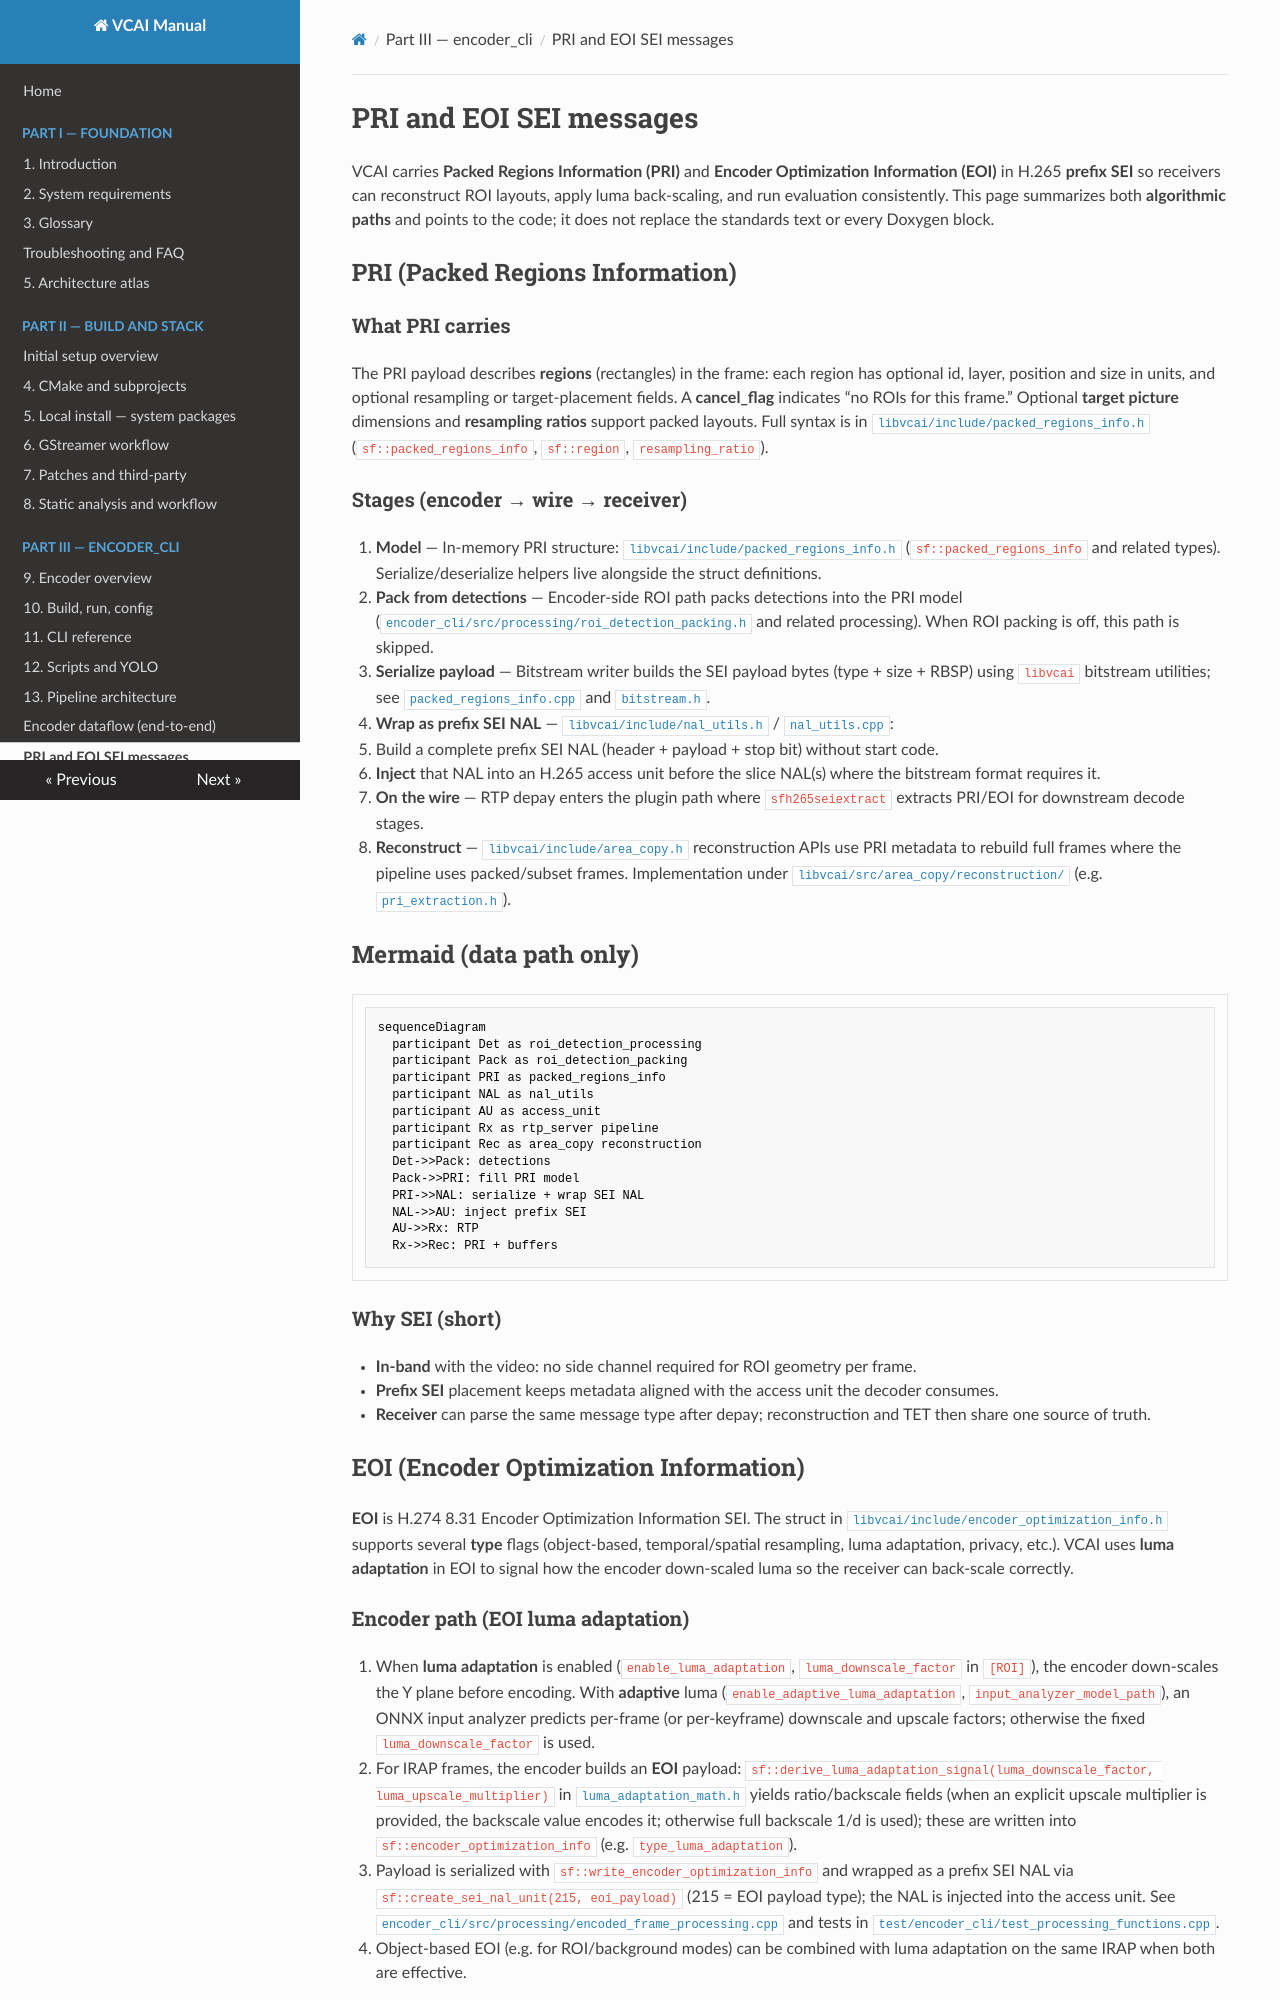

repository: nokia-steward/video-coding-for-AI · page: part03/pri-sei-lifecycle.html · generator: mkdocs

# PRI and EOI SEI messages

VCAI carries **Packed Regions Information (PRI)** and **Encoder Optimization Information (EOI)** in H.265 **prefix SEI** so receivers can reconstruct ROI layouts, apply luma back-scaling, and run evaluation consistently. This page summarizes both **algorithmic paths** and points to the code; it does not replace the standards text or every Doxygen block.

## PRI (Packed Regions Information)

### What PRI carries

The PRI payload describes **regions** (rectangles) in the frame: each region has optional id, layer, position and size in units, and optional resampling or target-placement fields. A **cancel_flag** indicates “no ROIs for this frame.” Optional **target picture** dimensions and **resampling ratios** support packed layouts. Full syntax is in [`libvcai/include/packed_regions_info.h`](../../libvcai/include/packed_regions_info.h) (`sf::packed_regions_info`, `sf::region`, `resampling_ratio`).

### Stages (encoder → wire → receiver)

1. **Model** — In-memory PRI structure: [`libvcai/include/packed_regions_info.h`](../../libvcai/include/packed_regions_info.h) (`sf::packed_regions_info` and related types). Serialize/deserialize helpers live alongside the struct definitions.
2. **Pack from detections** — Encoder-side ROI path packs detections into the PRI model ([`encoder_cli/src/processing/roi_detection_packing.h`](../../encoder_cli/src/processing/roi_detection_packing.h) and related processing). When ROI packing is off, this path is skipped.
3. **Serialize payload** — Bitstream writer builds the SEI payload bytes (type + size + RBSP) using `libvcai` bitstream utilities; see [`packed_regions_info.cpp`](../../libvcai/src/packed_regions_info.cpp) and [`bitstream.h`](../../libvcai/include/bitstream.h).
4. **Wrap as prefix SEI NAL** — [`libvcai/include/nal_utils.h`](../../libvcai/include/nal_utils.h) / [`nal_utils.cpp`](../../libvcai/src/nal_utils.cpp):
   - Build a complete prefix SEI NAL (header + payload + stop bit) without start code.
   - **Inject** that NAL into an H.265 access unit before the slice NAL(s) where the bitstream format requires it.
5. **On the wire** — RTP depay enters the plugin path where `sfh265seiextract` extracts PRI/EOI for downstream decode stages.
6. **Reconstruct** — [`libvcai/include/area_copy.h`](../../libvcai/include/area_copy.h) reconstruction APIs use PRI metadata to rebuild full frames where the pipeline uses packed/subset frames. Implementation under [`libvcai/src/area_copy/reconstruction/`](../../libvcai/src/area_copy/reconstruction/) (e.g. [`pri_extraction.h`](../../libvcai/src/area_copy/reconstruction/pri_extraction.h)).

## Mermaid (data path only)

```mermaid
sequenceDiagram
  participant Det as roi_detection_processing
  participant Pack as roi_detection_packing
  participant PRI as packed_regions_info
  participant NAL as nal_utils
  participant AU as access_unit
  participant Rx as rtp_server pipeline
  participant Rec as area_copy reconstruction
  Det->>Pack: detections
  Pack->>PRI: fill PRI model
  PRI->>NAL: serialize + wrap SEI NAL
  NAL->>AU: inject prefix SEI
  AU->>Rx: RTP
  Rx->>Rec: PRI + buffers
```

### Why SEI (short)

- **In-band** with the video: no side channel required for ROI geometry per frame.
- **Prefix SEI** placement keeps metadata aligned with the access unit the decoder consumes.
- **Receiver** can parse the same message type after depay; reconstruction and TET then share one source of truth.

## EOI (Encoder Optimization Information)

**EOI** is H.274 8.31 Encoder Optimization Information SEI. The struct in [`libvcai/include/encoder_optimization_info.h`](../../libvcai/include/encoder_optimization_info.h) supports several **type** flags (object-based, temporal/spatial resampling, luma adaptation, privacy, etc.). VCAI uses **luma adaptation** in EOI to signal how the encoder down-scaled luma so the receiver can back-scale correctly.
